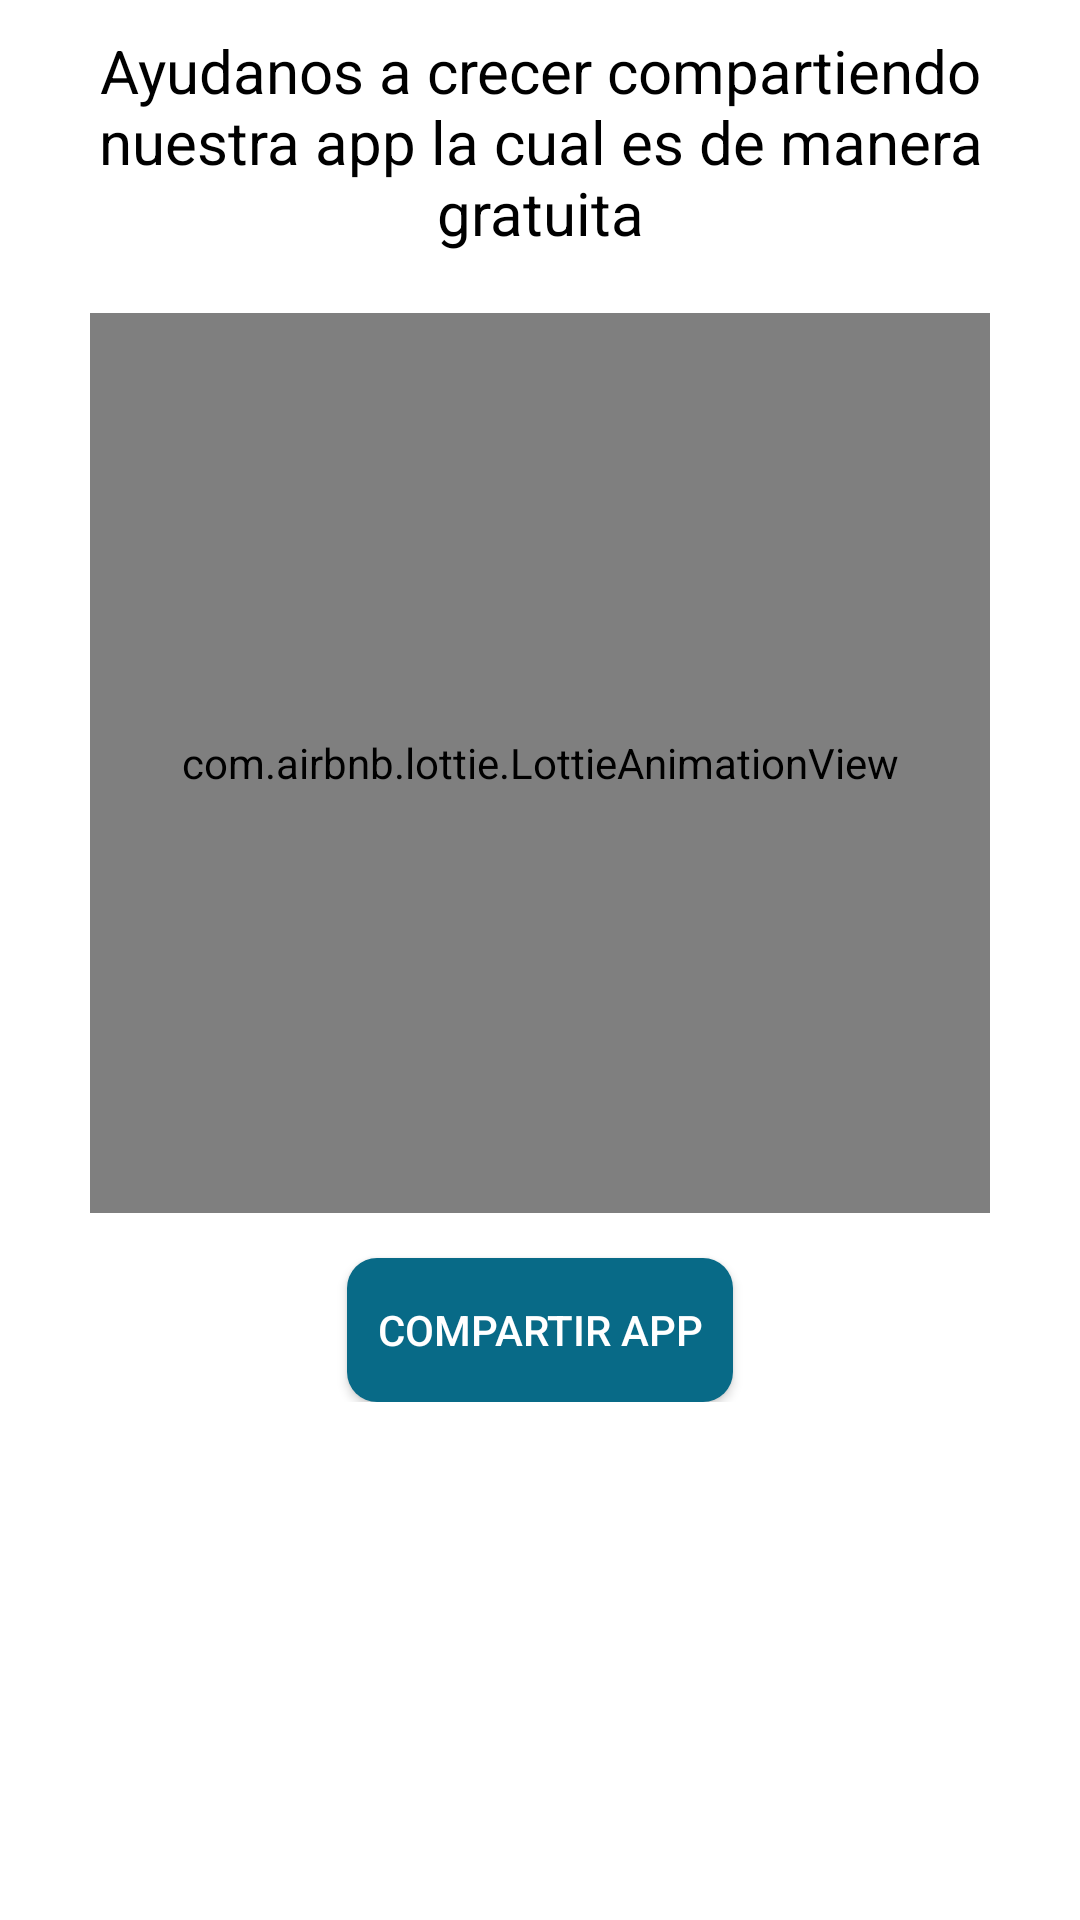

The Android layout XML behind this screen, and the referenced resources:
<!-- AndroidManifest.xml: application theme AppTheme -->
<!-- res/layout/fragment_compartir_cliente.xml -->
<?xml version="1.0" encoding="utf-8"?>
<ScrollView xmlns:android="http://schemas.android.com/apk/res/android"
    xmlns:app="http://schemas.android.com/apk/res-auto"
    xmlns:tools="http://schemas.android.com/tools"
    android:layout_width="match_parent"
    android:layout_height="match_parent"
    android:background="@color/white"
    tools:context=".FragmentosCliente.Share">

    <androidx.appcompat.widget.LinearLayoutCompat
        android:layout_width="match_parent"
        android:layout_height="wrap_content"
        android:gravity="center"
        android:orientation="vertical"
        android:padding="10dp">

        <TextView
            android:id="@+id/AyudanosTXT"
            android:layout_width="match_parent"
            android:layout_height="wrap_content"
            android:gravity="center"
            android:text="@string/AyudanosTXT"
            android:textColor="@color/black"
            android:textSize="20sp" />

        <com.airbnb.lottie.LottieAnimationView
            android:layout_width="300dp"
            android:layout_height="300dp"
            android:layout_gravity="center"
            android:layout_marginTop="20dp"
            app:lottie_autoPlay="true"
            app:lottie_fileName="comparte.json"
            app:lottie_imageAssetsFolder="assets"
            app:lottie_loop="true" />

        <Button
            android:id="@+id/BotonCompartir"
            android:layout_width="wrap_content"
            android:layout_height="wrap_content"
            android:layout_gravity="center"
            android:layout_marginTop="15dp"
            android:background="@drawable/btn_personalizado_dos"
            android:drawableStart="@drawable/compartir_img_icon"
            android:drawablePadding="10dp"
            android:drawableTint="@color/white"
            android:padding="10dp"
            android:text="@string/BotonCompartir"
            android:textColor="@color/white" />

    </androidx.appcompat.widget.LinearLayoutCompat>

</ScrollView>
<!-- resources referenced by this layout -->
<resources>
  <color name="black">#FF000000</color>
  <color name="white">#FFFFFFFF</color>
  <!-- drawable btn_personalizado_dos (drawable) -->
  <?xml version="1.0" encoding="utf-8"?>
  <ripple xmlns:android="http://schemas.android.com/apk/res/android"
      android:color="@color/black">
  
      <item>
          <shape android:shape="rectangle">
              <solid android:color="#086A87" />
              <corners android:radius="10dp" />
          </shape>
  
      </item>
  
  </ripple>
  <string name="AyudanosTXT">Ayudanos a crecer compartiendo nuestra app la cual es de manera gratuita</string>
  <string name="BotonCompartir">Compartir App</string>
</resources>
